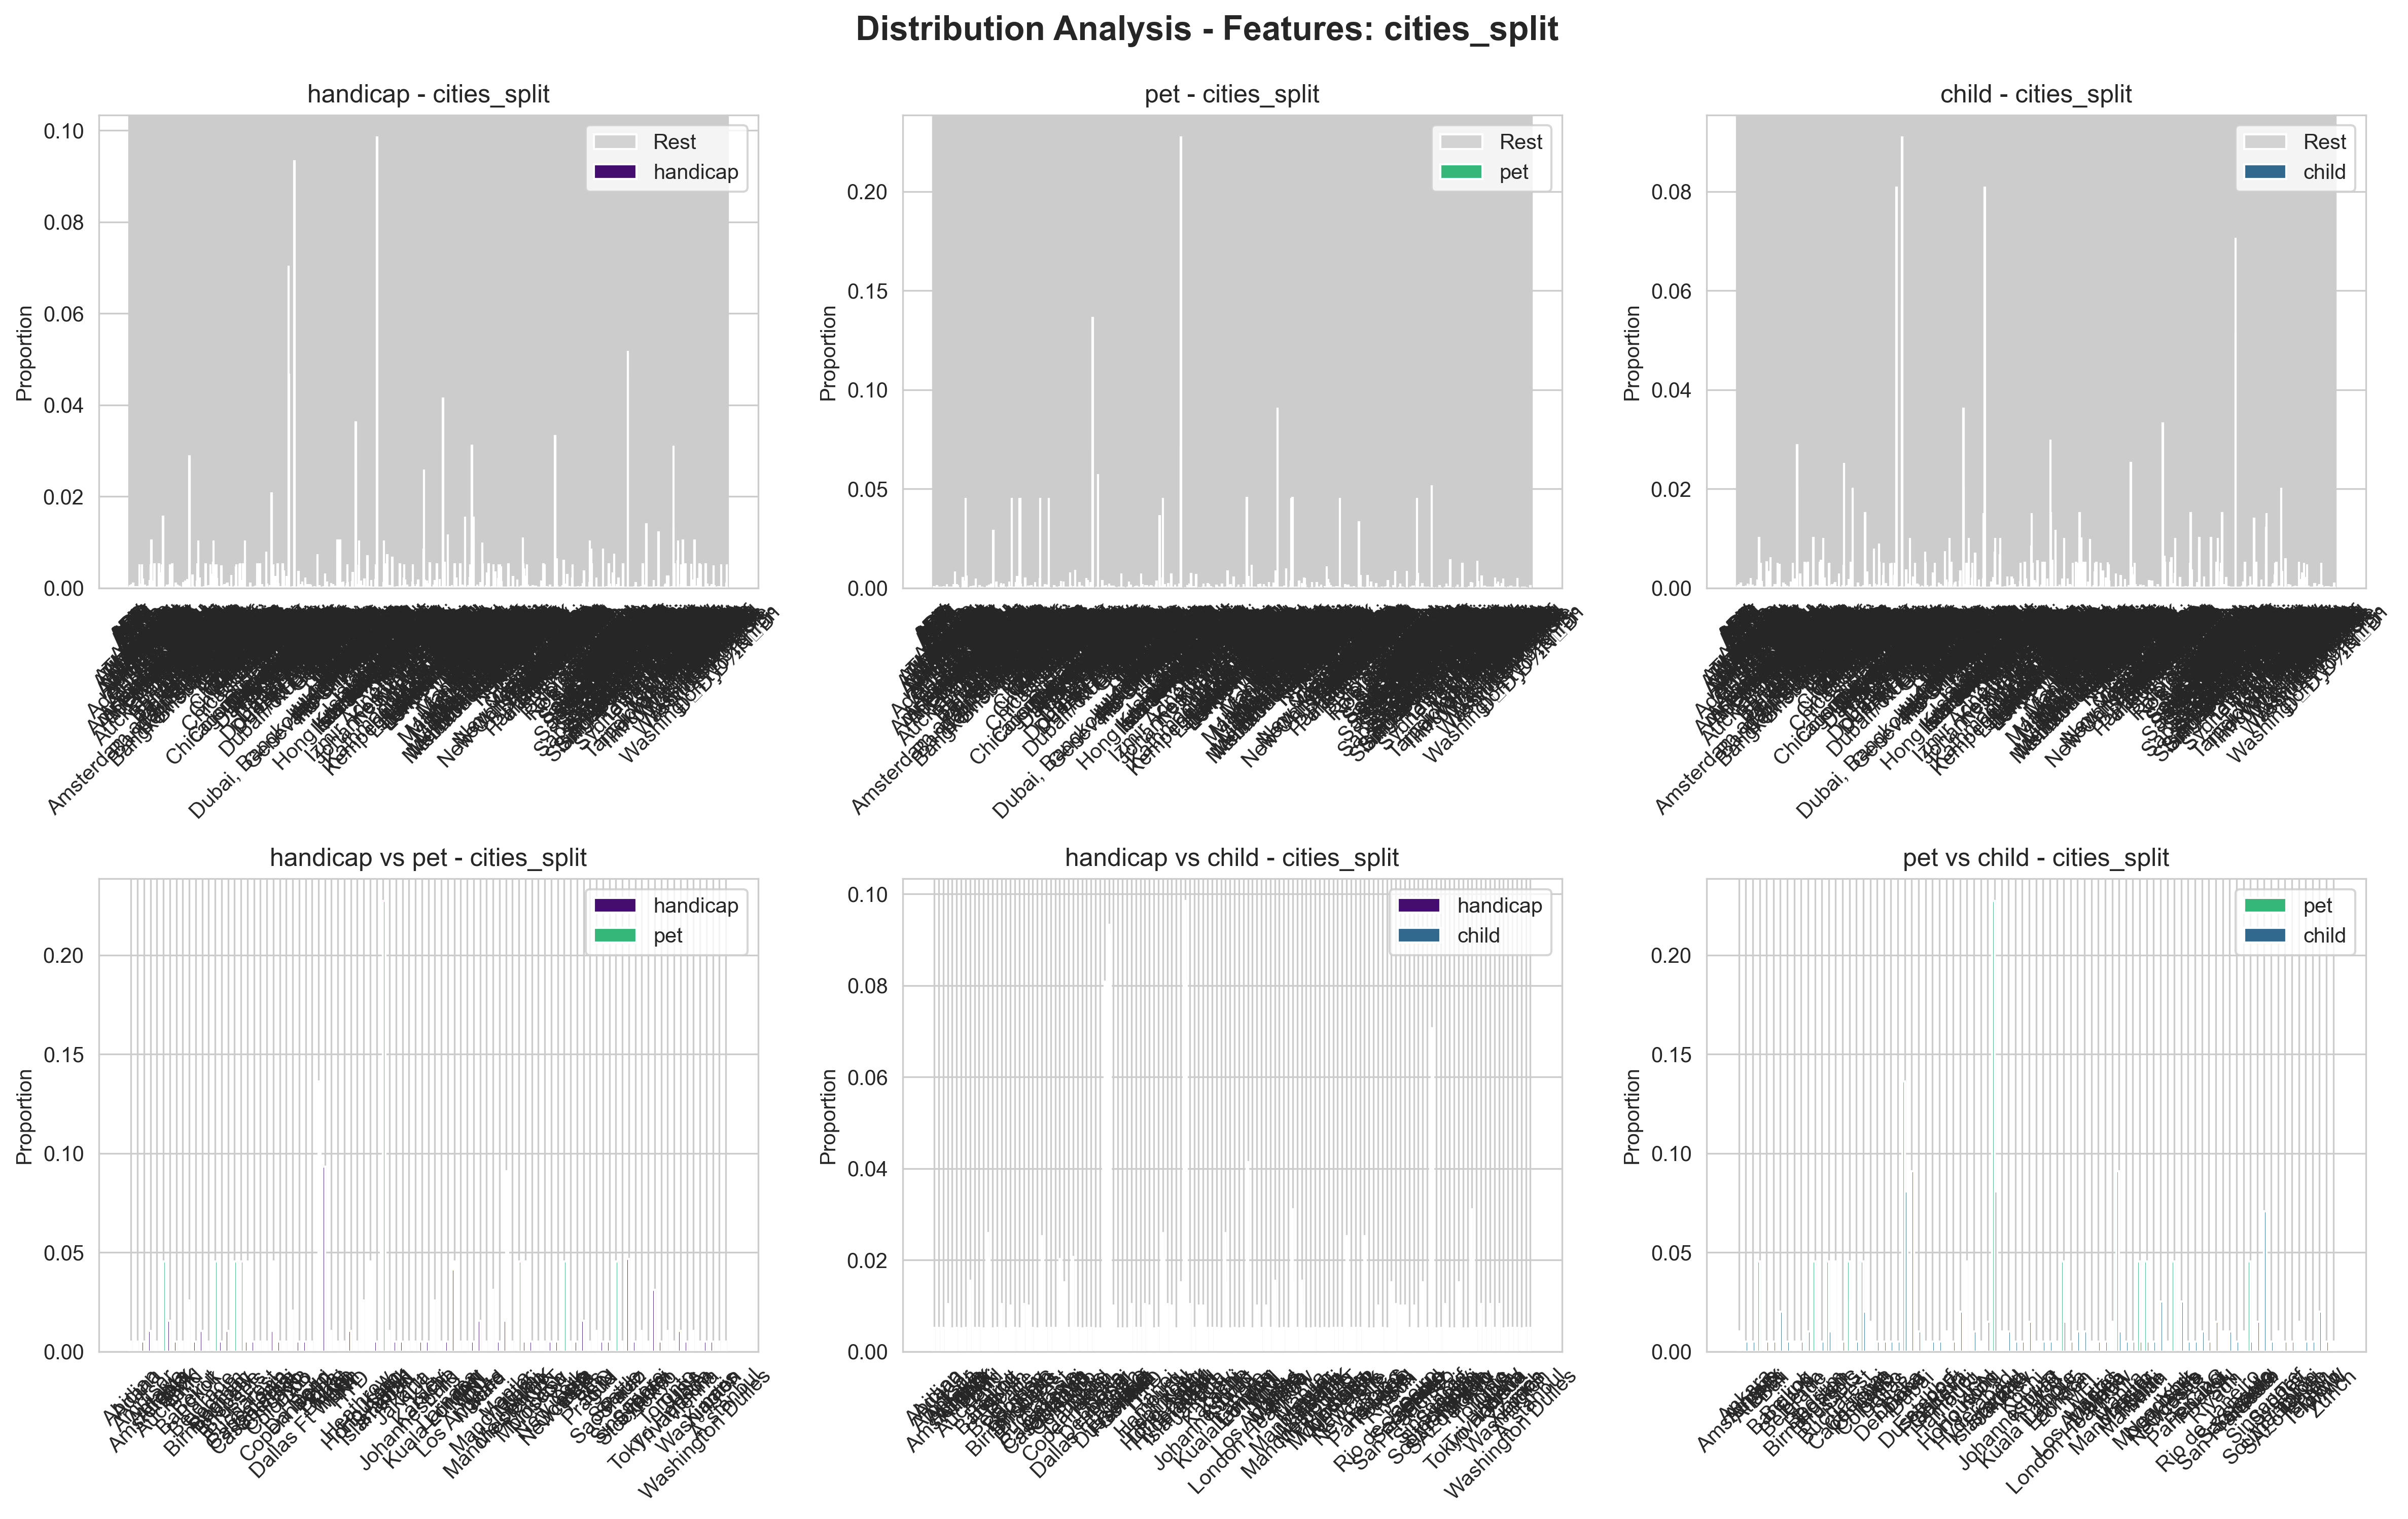

The file beside this chart, header and first rows:
comparison_type, category, category2, feature, feature_value, proportion_cat1, proportion_cat2, difference, kl_divergence, js_divergence, chi_square_distance, hellinger_distance
category_vs_rest, handicap, rest, cities_split, ABV, 0.0, 0.0, -0.0, 3.148, 0.1921, 5.165, 0.5009
category_vs_rest, handicap, rest, cities_split, ADB, 0.0, 0.0, -0.0, 3.148, 0.1921, 5.165, 0.5009
category_vs_rest, handicap, rest, cities_split, ADL, 0.0, 0.0004, -0.0004, 3.148, 0.1921, 5.165, 0.5009
category_vs_rest, handicap, rest, cities_split, AGP, 0.0, 0.0, -0.0, 3.148, 0.1921, 5.165, 0.5009
category_vs_rest, handicap, rest, cities_split, AKL, 0.0, 0.0008, -0.0008, 3.148, 0.1921, 5.165, 0.5009
category_vs_rest, handicap, rest, cities_split, ALA, 0.0, 0.0, -0.0, 3.148, 0.1921, 5.165, 0.5009
category_vs_rest, handicap, rest, cities_split, AMM, 0.0, 0.0002, -0.0002, 3.148, 0.1921, 5.165, 0.5009
category_vs_rest, handicap, rest, cities_split, AMS, 0.0, 0.0009, -0.0009, 3.148, 0.1921, 5.165, 0.5009
category_vs_rest, handicap, rest, cities_split, ARN, 0.0, 0.0002, -0.0002, 3.148, 0.1921, 5.165, 0.5009
category_vs_rest, handicap, rest, cities_split, ATH, 0.0, 0.0002, -0.0002, 3.148, 0.1921, 5.165, 0.5009
category_vs_rest, handicap, rest, cities_split, ATH / DXB, 0.0, 0.0, -0.0, 3.148, 0.1921, 5.165, 0.5009
category_vs_rest, handicap, rest, cities_split, ATL, 0.0, 0.0001, -0.0001, 3.148, 0.1921, 5.165, 0.5009
category_vs_rest, handicap, rest, cities_split, ATL & CDG, 0.0, 0.0, -0.0, 3.148, 0.1921, 5.165, 0.5009
category_vs_rest, handicap, rest, cities_split, AUH, 0.0, 0.0001, -0.0001, 3.148, 0.1921, 5.165, 0.5009
category_vs_rest, handicap, rest, cities_split, AUS, 0.0, 0.0, -0.0, 3.148, 0.1921, 5.165, 0.5009
category_vs_rest, handicap, rest, cities_split, AYT, 0.0, 0.0002, -0.0002, 3.148, 0.1921, 5.165, 0.5009
category_vs_rest, handicap, rest, cities_split, Aberdeen, 0.0, 0.0001, -0.0001, 3.148, 0.1921, 5.165, 0.5009
category_vs_rest, handicap, rest, cities_split, Abidjan, 0.0052, 0.0001, 0.0051, 3.148, 0.1921, 5.165, 0.5009
category_vs_rest, handicap, rest, cities_split, Abu Dhabi, 0.0, 0.0009, -0.0009, 3.148, 0.1921, 5.165, 0.5009
category_vs_rest, handicap, rest, cities_split, Abuja, 0.0, 0.0003, -0.0003, 3.148, 0.1921, 5.165, 0.5009
category_vs_rest, handicap, rest, cities_split, Accra, 0.0, 0.0003, -0.0003, 3.148, 0.1921, 5.165, 0.5009
category_vs_rest, handicap, rest, cities_split, Adana, 0.0052, 0.0, 0.0051, 3.148, 0.1921, 5.165, 0.5009
category_vs_rest, handicap, rest, cities_split, Addis Ababa, 0.0, 0.0008, -0.0008, 3.148, 0.1921, 5.165, 0.5009
category_vs_rest, handicap, rest, cities_split, Adelaide, 0.0, 0.0021, -0.0021, 3.148, 0.1921, 5.165, 0.5009
category_vs_rest, handicap, rest, cities_split, Adelaide / Doha, 0.0, 0.0, -0.0, 3.148, 0.1921, 5.165, 0.5009
category_vs_rest, handicap, rest, cities_split, AdÃ©laÃ¯de, 0.0, 0.0, -0.0, 3.148, 0.1921, 5.165, 0.5009
category_vs_rest, handicap, rest, cities_split, Ahmedabad, 0.0, 0.0007, -0.0007, 3.148, 0.1921, 5.165, 0.5009
category_vs_rest, handicap, rest, cities_split, Ajaccio, 0.0, 0.0001, -0.0001, 3.148, 0.1921, 5.165, 0.5009
category_vs_rest, handicap, rest, cities_split, Akita, 0.0, 0.0, -0.0, 3.148, 0.1921, 5.165, 0.5009
category_vs_rest, handicap, rest, cities_split, Alanya, 0.0, 0.0, -0.0, 3.148, 0.1921, 5.165, 0.5009
category_vs_rest, handicap, rest, cities_split, Alexandria, 0.0, 0.0002, -0.0002, 3.148, 0.1921, 5.165, 0.5009
category_vs_rest, handicap, rest, cities_split, Algiers, 0.0, 0.0005, -0.0005, 3.148, 0.1921, 5.165, 0.5009
category_vs_rest, handicap, rest, cities_split, Almaty, 0.0, 0.0001, -0.0001, 3.148, 0.1921, 5.165, 0.5009
category_vs_rest, handicap, rest, cities_split, Amesterdam, 0.0, 0.0, -0.0, 3.148, 0.1921, 5.165, 0.5009
category_vs_rest, handicap, rest, cities_split, Amman, 0.0, 0.0015, -0.0015, 3.148, 0.1921, 5.165, 0.5009
category_vs_rest, handicap, rest, cities_split, Amritsar, 0.0052, 0.0002, 0.0049, 3.148, 0.1921, 5.165, 0.5009
category_vs_rest, handicap, rest, cities_split, Amsterdam, 0.0104, 0.0085, 0.0019, 3.148, 0.1921, 5.165, 0.5009
category_vs_rest, handicap, rest, cities_split, Amsterdam / Paris, 0.0, 0.0, -0.0, 3.148, 0.1921, 5.165, 0.5009
category_vs_rest, handicap, rest, cities_split, Amsterdam and Kuala Lumpur, 0.0, 0.0, -0.0, 3.148, 0.1921, 5.165, 0.5009
category_vs_rest, handicap, rest, cities_split, Ankara, 0.0, 0.0014, -0.0014, 3.148, 0.1921, 5.165, 0.5009
category_vs_rest, handicap, rest, cities_split, Antalia, 0.0, 0.0, -0.0, 3.148, 0.1921, 5.165, 0.5009
category_vs_rest, handicap, rest, cities_split, Antalya, 0.0052, 0.0014, 0.0038, 3.148, 0.1921, 5.165, 0.5009
category_vs_rest, handicap, rest, cities_split, Antananarivo, 0.0, 0.0001, -0.0001, 3.148, 0.1921, 5.165, 0.5009
category_vs_rest, handicap, rest, cities_split, Antanarivo, 0.0, 0.0, -0.0, 3.148, 0.1921, 5.165, 0.5009
category_vs_rest, handicap, rest, cities_split, Antaya, 0.0, 0.0, -0.0, 3.148, 0.1921, 5.165, 0.5009
category_vs_rest, handicap, rest, cities_split, Aomori, 0.0, 0.0, -0.0, 3.148, 0.1921, 5.165, 0.5009
category_vs_rest, handicap, rest, cities_split, Aqaba, 0.0, 0.0001, -0.0001, 3.148, 0.1921, 5.165, 0.5009
category_vs_rest, handicap, rest, cities_split, Arla, 0.0, 0.0, -0.0, 3.148, 0.1921, 5.165, 0.5009
category_vs_rest, handicap, rest, cities_split, Arlanda Sweden, 0.0, 0.0, -0.0, 3.148, 0.1921, 5.165, 0.5009
category_vs_rest, handicap, rest, cities_split, Athens, 0.0, 0.0051, -0.0051, 3.148, 0.1921, 5.165, 0.5009
category_vs_rest, handicap, rest, cities_split, Athens / Dubai, 0.0, 0.0, -0.0, 3.148, 0.1921, 5.165, 0.5009
category_vs_rest, handicap, rest, cities_split, Athens and Dubai, 0.0, 0.0, -0.0, 3.148, 0.1921, 5.165, 0.5009
category_vs_rest, handicap, rest, cities_split, Atina, 0.0, 0.0, -0.0, 3.148, 0.1921, 5.165, 0.5009
category_vs_rest, handicap, rest, cities_split, Atlanta, 0.0052, 0.0032, 0.0019, 3.148, 0.1921, 5.165, 0.5009
category_vs_rest, handicap, rest, cities_split, Atyrau, 0.0, 0.0, -0.0, 3.148, 0.1921, 5.165, 0.5009
category_vs_rest, handicap, rest, cities_split, Auckland, 0.0155, 0.0062, 0.0093, 3.148, 0.1921, 5.165, 0.5009
category_vs_rest, handicap, rest, cities_split, Auckland / Dubai, 0.0, 0.0, -0.0, 3.148, 0.1921, 5.165, 0.5009
category_vs_rest, handicap, rest, cities_split, Auckland and return, 0.0, 0.0, -0.0, 3.148, 0.1921, 5.165, 0.5009
category_vs_rest, handicap, rest, cities_split, Aucklqnd, 0.0, 0.0, -0.0, 3.148, 0.1921, 5.165, 0.5009
category_vs_rest, handicap, rest, cities_split, Austin, 0.0, 0.0, -0.0, 3.148, 0.1921, 5.165, 0.5009
... 3,170 more rows
